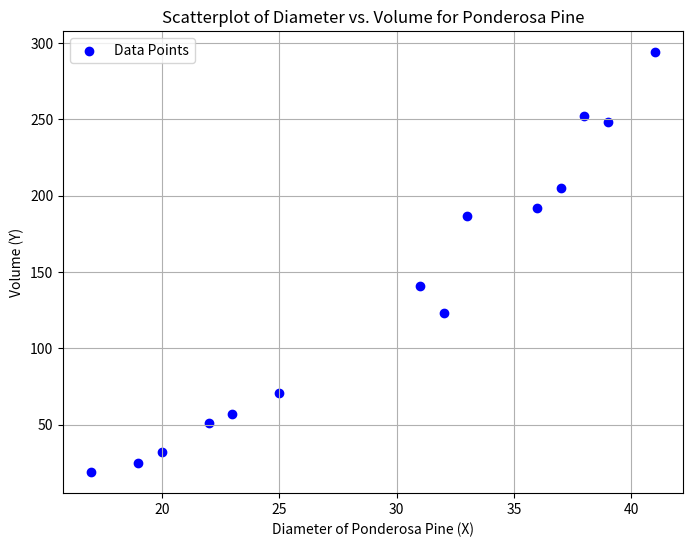
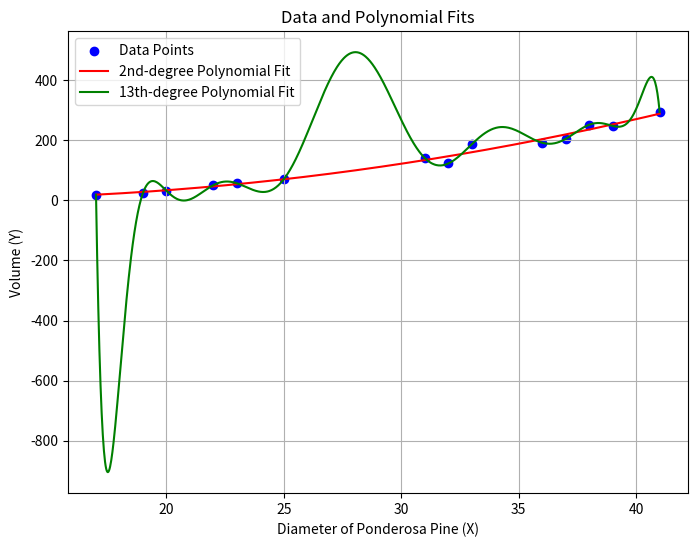

The matplotlib source for these figures, in order:
import numpy as np
import matplotlib.pyplot as plt

# Data for Problem 7 (Ponderosa pine diameter and volume)
X_data = np.array([17, 19, 20, 22, 23, 25, 31, 32, 33, 36, 37, 38, 39, 41])
Y_data = np.array([19, 25, 32, 51, 57, 71, 141, 123, 187, 192, 205, 252, 248, 294])

# Scatterplot of the data
plt.figure(figsize=(8, 6))
plt.scatter(X_data, Y_data, color='blue', label='Data Points')
plt.xlabel('Diameter of Ponderosa Pine (X)')
plt.ylabel('Volume (Y)')
plt.title('Scatterplot of Diameter vs. Volume for Ponderosa Pine')
plt.legend()
plt.grid(True)
plt.show()

# Fit a 2nd-degree polynomial (quadratic) and 13th-degree polynomial
low_degree_poly = np.polyfit(X_data, Y_data, 2)
high_degree_poly = np.polyfit(X_data, Y_data, 13)

# Create polynomial functions
low_degree_function = np.poly1d(low_degree_poly)
high_degree_function = np.poly1d(high_degree_poly)

# Generate X values for plotting the fitted polynomials
X_fit = np.linspace(min(X_data), max(X_data), 1000)
Y_low_fit = low_degree_function(X_fit)
Y_high_fit = high_degree_function(X_fit)

# Plot the data and the fitted polynomials
plt.figure(figsize=(8, 6))
plt.scatter(X_data, Y_data, color='blue', label='Data Points')
plt.plot(X_fit, Y_low_fit, color='red', label='2nd-degree Polynomial Fit')
plt.plot(X_fit, Y_high_fit, color='green', label='13th-degree Polynomial Fit')
plt.xlabel('Diameter of Ponderosa Pine (X)')
plt.ylabel('Volume (Y)')
plt.title('Data and Polynomial Fits')
plt.legend()
plt.grid(True)
plt.show()
